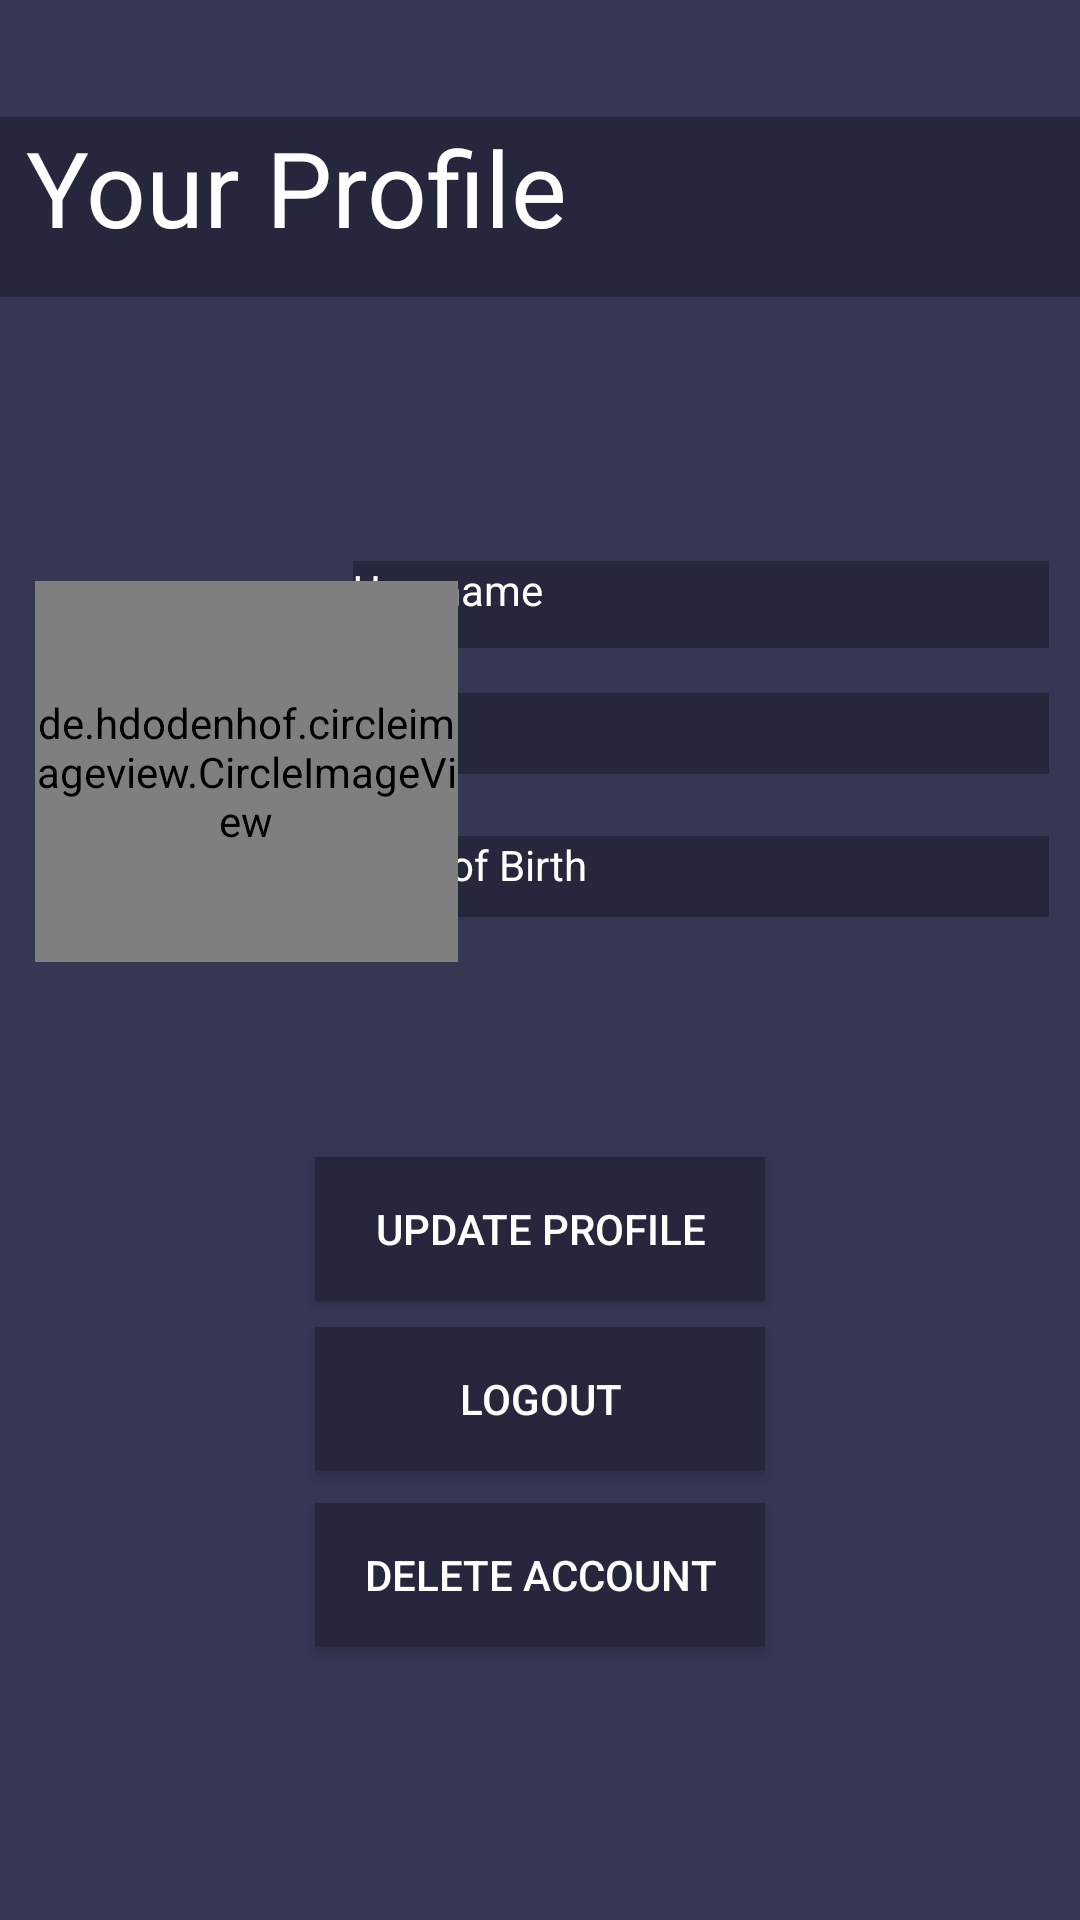

Layout XML and referenced resources for this Android screen:
<!-- AndroidManifest.xml: application theme AppTheme -->
<!-- res/layout/activity_main.xml -->
<?xml version="1.0" encoding="utf-8"?>
<androidx.constraintlayout.widget.ConstraintLayout xmlns:android="http://schemas.android.com/apk/res/android"
    xmlns:app="http://schemas.android.com/apk/res-auto"
    xmlns:tools="http://schemas.android.com/tools"
    android:layout_width="match_parent"
    android:layout_height="match_parent"
    android:background="@color/colorBackground"
    tools:context=".MainActivity">


    <TextView
        android:id="@+id/profileJob"
        android:layout_width="232dp"
        android:layout_height="27dp"
        android:layout_marginTop="20dp"
        android:background="@color/colorPrimaryDark"
        android:hint="Occupation"
        android:text="Job"
        android:textColor="@color/colorWhite"
        app:layout_constraintBottom_toBottomOf="parent"
        app:layout_constraintEnd_toEndOf="parent"
        app:layout_constraintHorizontal_bias="0.92"
        app:layout_constraintStart_toStartOf="parent"
        app:layout_constraintTop_toBottomOf="@+id/profileEmail"
        app:layout_constraintVertical_bias="0.0"
        tools:text="Job" />

    <TextView
        android:id="@+id/profileDate"
        android:layout_width="232dp"
        android:layout_height="27dp"
        android:layout_marginTop="12dp"
        android:background="@color/colorPrimaryDark"
        android:hint="Date of Birth"
        android:text="Date of Birth"
        android:textColor="@color/colorWhite"
        app:layout_constraintBottom_toBottomOf="parent"
        app:layout_constraintEnd_toEndOf="parent"
        app:layout_constraintHorizontal_bias="0.92"
        app:layout_constraintStart_toStartOf="parent"
        app:layout_constraintTop_toBottomOf="@+id/profileJob"
        app:layout_constraintVertical_bias="0.025"
        tools:text="Date of Birth" />

    <Button
        android:id="@+id/deleteBtn"
        android:layout_width="150dp"
        android:layout_height="wrap_content"
        android:background="@color/colorPrimaryDark"
        android:onClick="deleteUser"
        android:text="Delete Account"
        android:textColor="@color/colorWhite"
        app:layout_constraintBottom_toBottomOf="parent"
        app:layout_constraintEnd_toEndOf="parent"
        app:layout_constraintStart_toStartOf="parent"
        app:layout_constraintTop_toBottomOf="@+id/button"
        app:layout_constraintVertical_bias="0.104" />

    <Button
        android:id="@+id/button"
        android:layout_width="150dp"
        android:layout_height="wrap_content"
        android:layout_marginBottom="144dp"
        android:background="@color/colorPrimaryDark"
        android:onClick="logout"
        android:text="Logout"
        android:textColor="@color/colorWhite"
        app:layout_constraintBottom_toBottomOf="parent"
        app:layout_constraintEnd_toEndOf="parent"
        app:layout_constraintStart_toStartOf="parent"
        app:layout_constraintTop_toBottomOf="@+id/btnUpdate"
        app:layout_constraintVertical_bias="0.6" />

    <Button
        android:id="@+id/btnUpdate"
        android:layout_width="150dp"
        android:layout_height="wrap_content"
        android:layout_marginBottom="204dp"
        android:background="@color/colorPrimaryDark"
        android:text="Update Profile"
        android:textColor="@color/colorWhite"
        app:layout_constraintBottom_toBottomOf="parent"
        app:layout_constraintEnd_toEndOf="parent"
        app:layout_constraintStart_toStartOf="parent"
        app:layout_constraintTop_toBottomOf="@+id/profileEmail"
        app:layout_constraintVertical_bias="0.986" />

    <TextView
        android:id="@+id/textView2"
        android:layout_width="match_parent"
        android:layout_height="60dp"
        android:background="@color/colorPrimaryDark"
        android:text=" Your Profile"
        android:textColor="@color/colorWhite"
        android:textSize="35dp"
        app:layout_constraintBottom_toBottomOf="parent"
        app:layout_constraintStart_toStartOf="parent"
        app:layout_constraintTop_toTopOf="parent"
        app:layout_constraintVertical_bias="0.067" />


    <TextView
        android:id="@+id/profileFullname"
        android:layout_width="232dp"
        android:layout_height="29dp"
        android:layout_marginTop="88dp"
        android:background="@color/colorPrimaryDark"
        android:text="Username"
        android:textColor="@color/colorWhite"
        app:layout_constraintBottom_toBottomOf="parent"
        app:layout_constraintEnd_toEndOf="parent"
        app:layout_constraintHorizontal_bias="0.92"
        app:layout_constraintStart_toStartOf="parent"
        app:layout_constraintTop_toBottomOf="@+id/textView2"
        app:layout_constraintVertical_bias="0.0" />

    <TextView
        android:id="@+id/profileEmail"
        android:layout_width="232dp"
        android:layout_height="27dp"
        android:layout_marginTop="22dp"
        android:layout_marginBottom="444dp"
        android:background="@color/colorPrimaryDark"
        android:text="Your Email Address"
        android:textColor="@color/colorWhite"
        app:layout_constraintBottom_toBottomOf="parent"
        app:layout_constraintEnd_toEndOf="parent"
        app:layout_constraintHorizontal_bias="0.92"
        app:layout_constraintStart_toStartOf="parent"
        app:layout_constraintTop_toBottomOf="@+id/profileFullname"
        app:layout_constraintVertical_bias="0.0" />

    <de.hdodenhof.circleimageview.CircleImageView
        android:id="@+id/profileImage"
        android:layout_width="141dp"
        android:layout_height="127dp"
        android:layout_alignParentTop="true"
        android:layout_centerHorizontal="true"
        android:layout_marginTop="59dp"
        android:src="@drawable/ic_launcher_round"
        app:civ_border_color="@color/colorPrimary"
        app:civ_border_width="0dp"
        app:layout_constraintBottom_toBottomOf="parent"
        app:layout_constraintEnd_toEndOf="parent"
        app:layout_constraintHorizontal_bias="0.054"
        app:layout_constraintStart_toStartOf="parent"
        app:layout_constraintTop_toBottomOf="@+id/textView2"
        app:layout_constraintVertical_bias="0.1" />

</androidx.constraintlayout.widget.ConstraintLayout>
<!-- resources referenced by this layout -->
<resources>
  <color name="colorBackground">#363753</color>
  <color name="colorPrimary">#633564</color>
  <color name="colorPrimaryDark">#26273C</color>
  <color name="colorWhite">#FFFFFF</color>
  <!-- drawable ic_launcher_round: png bitmap (mipmap-hdpi, 4948 bytes) -->
  <style name="AppTheme" parent="Theme.AppCompat.Light.NoActionBar">
          
          <item name="colorPrimary">@color/colorPrimary</item>
          <item name="colorPrimaryDark">@color/colorPrimaryDark</item>
          <item name="colorAccent">@color/colorAccent</item>
      </style>
  <color name="colorAccent">#CAC0D2</color>
</resources>
